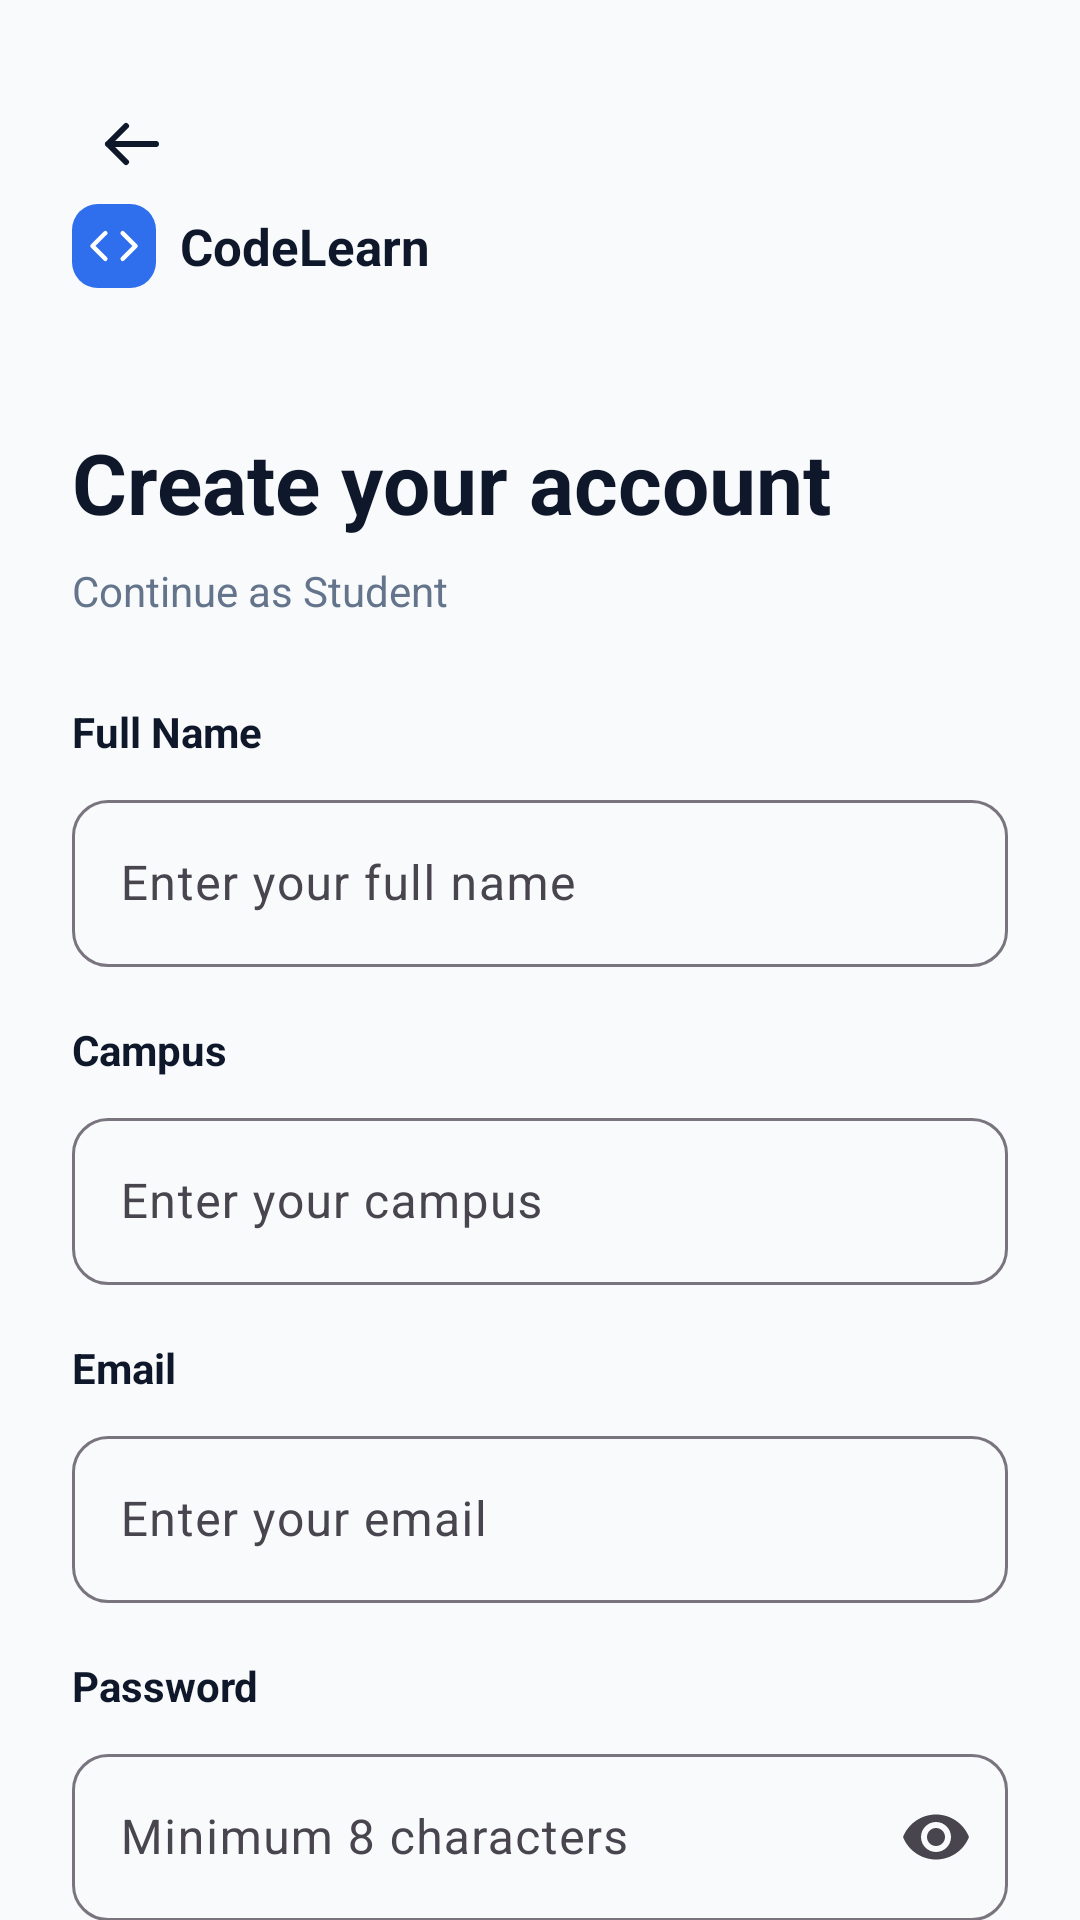

Reconstruct the res/layout file that produces this screen, plus the resources it refers to.
<!-- AndroidManifest.xml: application theme Theme.CodeLearn -->
<!-- res/layout/activity_sign_up.xml -->
<?xml version="1.0" encoding="utf-8"?>
<androidx.core.widget.NestedScrollView
    xmlns:android="http://schemas.android.com/apk/res/android"
    xmlns:app="http://schemas.android.com/apk/res-auto"
    android:layout_width="match_parent"
    android:layout_height="match_parent"
    android:background="#F8FAFC"
    android:fillViewport="true">

    <LinearLayout
        android:layout_width="match_parent"
        android:layout_height="wrap_content"
        android:orientation="vertical"
        android:paddingStart="24dp"
        android:paddingTop="28dp"
        android:paddingEnd="24dp"
        android:paddingBottom="28dp">

        <ImageButton
            android:id="@+id/btnBack"
            android:layout_width="40dp"
            android:layout_height="40dp"
            android:background="@android:color/transparent"
            android:contentDescription="Back"
            android:padding="8dp"
            android:src="@drawable/ic_arrow_back"
            app:tint="#0F172A" />

        
        <LinearLayout
            android:layout_width="wrap_content"
            android:layout_height="wrap_content"
            android:gravity="center_vertical"
            android:orientation="horizontal">

            <ImageView
                android:layout_width="28dp"
                android:layout_height="28dp"
                android:contentDescription="CodeLearn logo"
                android:src="@drawable/logo_codelearn" />

            <TextView
                android:layout_width="wrap_content"
                android:layout_height="wrap_content"
                android:layout_marginStart="8dp"
                android:text="CodeLearn"
                android:textColor="#0F172A"
                android:textSize="17sp"
                android:textStyle="bold" />

        </LinearLayout>

        
        <TextView
            android:layout_width="match_parent"
            android:layout_height="wrap_content"
            android:layout_marginTop="46dp"
            android:text="Create your account"
            android:textColor="#0F172A"
            android:textSize="28sp"
            android:textStyle="bold" />

        <TextView
            android:id="@+id/tvSelectedRole"
            android:layout_width="match_parent"
            android:layout_height="wrap_content"
            android:layout_marginTop="8dp"
            android:text="Continue as Student"
            android:textColor="#64748B"
            android:textSize="14sp" />

        
        <TextView
            android:layout_width="wrap_content"
            android:layout_height="wrap_content"
            android:layout_marginTop="28dp"
            android:text="Full Name"
            android:textColor="#0F172A"
            android:textSize="14sp"
            android:textStyle="bold" />

        <com.google.android.material.textfield.TextInputLayout
            android:id="@+id/layoutName"
            style="@style/Widget.Material3.TextInputLayout.OutlinedBox"
            android:layout_width="match_parent"
            android:layout_height="wrap_content"
            android:layout_marginTop="8dp"
            app:boxCornerRadiusBottomEnd="12dp"
            app:boxCornerRadiusBottomStart="12dp"
            app:boxCornerRadiusTopEnd="12dp"
            app:boxCornerRadiusTopStart="12dp">

            <com.google.android.material.textfield.TextInputEditText
                android:id="@+id/etName"
                android:layout_width="match_parent"
                android:layout_height="wrap_content"
                android:hint="Enter your full name"
                android:inputType="textPersonName"
                android:maxLines="1" />

        </com.google.android.material.textfield.TextInputLayout>

        
        <TextView
            android:layout_width="wrap_content"
            android:layout_height="wrap_content"
            android:layout_marginTop="18dp"
            android:text="Campus"
            android:textColor="#0F172A"
            android:textSize="14sp"
            android:textStyle="bold" />

        <com.google.android.material.textfield.TextInputLayout
            android:id="@+id/layoutCampus"
            style="@style/Widget.Material3.TextInputLayout.OutlinedBox"
            android:layout_width="match_parent"
            android:layout_height="wrap_content"
            android:layout_marginTop="8dp"
            app:boxCornerRadiusBottomEnd="12dp"
            app:boxCornerRadiusBottomStart="12dp"
            app:boxCornerRadiusTopEnd="12dp"
            app:boxCornerRadiusTopStart="12dp">

            <com.google.android.material.textfield.TextInputEditText
                android:id="@+id/etCampus"
                android:layout_width="match_parent"
                android:layout_height="wrap_content"
                android:hint="Enter your campus"
                android:inputType="textCapWords"
                android:maxLines="1" />

        </com.google.android.material.textfield.TextInputLayout>

        
        <TextView
            android:layout_width="wrap_content"
            android:layout_height="wrap_content"
            android:layout_marginTop="18dp"
            android:text="Email"
            android:textColor="#0F172A"
            android:textSize="14sp"
            android:textStyle="bold" />

        <com.google.android.material.textfield.TextInputLayout
            android:id="@+id/layoutEmail"
            style="@style/Widget.Material3.TextInputLayout.OutlinedBox"
            android:layout_width="match_parent"
            android:layout_height="wrap_content"
            android:layout_marginTop="8dp"
            app:boxCornerRadiusBottomEnd="12dp"
            app:boxCornerRadiusBottomStart="12dp"
            app:boxCornerRadiusTopEnd="12dp"
            app:boxCornerRadiusTopStart="12dp">

            <com.google.android.material.textfield.TextInputEditText
                android:id="@+id/etEmail"
                android:layout_width="match_parent"
                android:layout_height="wrap_content"
                android:hint="Enter your email"
                android:inputType="textEmailAddress"
                android:maxLines="1" />

        </com.google.android.material.textfield.TextInputLayout>

        
        <TextView
            android:layout_width="wrap_content"
            android:layout_height="wrap_content"
            android:layout_marginTop="18dp"
            android:text="Password"
            android:textColor="#0F172A"
            android:textSize="14sp"
            android:textStyle="bold" />

        <com.google.android.material.textfield.TextInputLayout
            android:id="@+id/layoutPassword"
            style="@style/Widget.Material3.TextInputLayout.OutlinedBox"
            android:layout_width="match_parent"
            android:layout_height="wrap_content"
            android:layout_marginTop="8dp"
            app:boxCornerRadiusBottomEnd="12dp"
            app:boxCornerRadiusBottomStart="12dp"
            app:boxCornerRadiusTopEnd="12dp"
            app:boxCornerRadiusTopStart="12dp"
            app:endIconMode="password_toggle">

            <com.google.android.material.textfield.TextInputEditText
                android:id="@+id/etPassword"
                android:layout_width="match_parent"
                android:layout_height="wrap_content"
                android:hint="Minimum 8 characters"
                android:inputType="textPassword"
                android:maxLines="1" />

        </com.google.android.material.textfield.TextInputLayout>

        
        <com.google.android.material.button.MaterialButton
            android:id="@+id/btnSignUp"
            android:layout_width="match_parent"
            android:layout_height="54dp"
            android:layout_marginTop="30dp"
            android:text="Sign up"
            android:textAllCaps="false"
            android:textColor="#FFFFFF"
            android:textSize="15sp"
            android:textStyle="bold"
            app:backgroundTint="#2F6FED"
            app:cornerRadius="12dp" />

        
        <LinearLayout
            android:layout_width="match_parent"
            android:layout_height="wrap_content"
            android:layout_marginTop="22dp"
            android:gravity="center"
            android:orientation="horizontal">

            <TextView
                android:layout_width="wrap_content"
                android:layout_height="wrap_content"
                android:text="Already have an account? "
                android:textColor="#64748B"
                android:textSize="14sp" />

            <TextView
                android:id="@+id/tvSignIn"
                android:layout_width="wrap_content"
                android:layout_height="wrap_content"
                android:text="Sign in"
                android:textColor="#2F6FED"
                android:textSize="14sp"
                android:textStyle="bold" />

        </LinearLayout>

    </LinearLayout>

</androidx.core.widget.NestedScrollView>
<!-- resources referenced by this layout -->
<resources>
  <!-- drawable ic_arrow_back (drawable) -->
  <?xml version="1.0" encoding="utf-8"?>
  <vector xmlns:android="http://schemas.android.com/apk/res/android"
      android:width="24dp"
      android:height="24dp"
      android:viewportWidth="24"
      android:viewportHeight="24">
  
      <path
          android:fillColor="@android:color/transparent"
          android:pathData="M20,12H4M10,18L4,12L10,6"
          android:strokeColor="#0F172A"
          android:strokeLineCap="round"
          android:strokeLineJoin="round"
          android:strokeWidth="2" />
  
  </vector>
  <!-- drawable logo_codelearn (drawable) -->
  <vector xmlns:android="http://schemas.android.com/apk/res/android"
      android:width="26dp"
      android:height="26dp"
      android:viewportWidth="26"
      android:viewportHeight="26">
    <path
        android:pathData="M8,0L18,0A8,8 0,0 1,26 8L26,18A8,8 0,0 1,18 26L8,26A8,8 0,0 1,0 18L0,8A8,8 0,0 1,8 0z"
        android:fillColor="#2F6FED"/>
    <group>
      <clip-path
          android:pathData="M5,5h16v16h-16z"/>
      <path
          android:pathData="M15.667,17L19.667,13L15.667,9"
          android:strokeLineJoin="round"
          android:strokeWidth="1.33333"
          android:fillColor="#00000000"
          android:strokeColor="#ffffff"
          android:strokeLineCap="round"/>
      <path
          android:pathData="M10.333,9L6.333,13L10.333,17"
          android:strokeLineJoin="round"
          android:strokeWidth="1.33333"
          android:fillColor="#00000000"
          android:strokeColor="#ffffff"
          android:strokeLineCap="round"/>
    </group>
  </vector>
  <style name="Theme.CodeLearn" parent="Base.Theme.CodeLearn" />
  <style name="Base.Theme.CodeLearn" parent="Theme.Material3.DayNight.NoActionBar">
          
          
      </style>
</resources>
